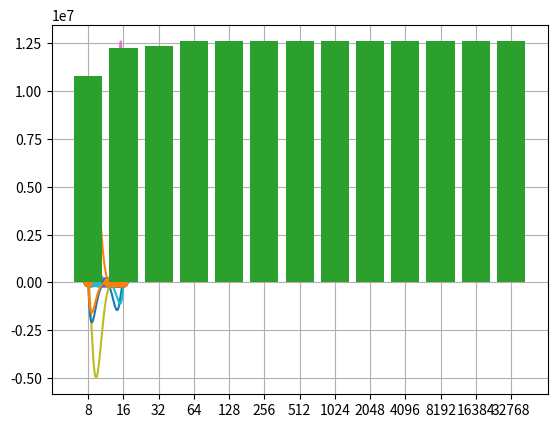

Write the Python code that produced this figure.
import numpy as np
import matplotlib.pyplot as plt
import scipy.special as special
import scipy.interpolate as interpolate
from numpy.polynomial import Polynomial


def approximatePolynomial(px: np.array, py: np.array):
    exponent = np.arange(len(px))
    A = np.array([x**exponent for x in px])
    return np.linalg.solve(A, py)


def derivative(degree, n):
    with np.errstate(divide="ignore"):
        return np.where(
            degree - n < 0, 0, special.factorial(degree) / special.factorial(degree - n)
        )


def approximatePolynomial2(px: np.array, py: np.array):
    degree = np.arange(len(px) + 1)
    A = np.array([x**degree for x in px])

    # first derivative
    s0 = np.arange(len(degree))
    s0[1] = 0
    A = np.vstack([A, s0])
    py = np.hstack([py, [0]])

    return np.linalg.solve(A, py)


def softclip(y):
    absed = np.abs(y)
    return np.where(absed <= 1, y, np.sign(y) * (np.tanh(absed - 1) + 1))


def generateRandomPolynomial(rng, nPoint, resolution=65536):
    px = rng.integers(1, resolution - 1, nPoint).astype(np.float64)
    px.sort()
    for i in range(len(px) - 1):
        if px[i] == px[i + 1]:
            offset = 1
            while i + offset < len(px) and px[i] == px[i + offset]:
                px[i + offset] += offset
                offset += 1
    px /= resolution

    py = rng.uniform(-1, 1, nPoint)

    px = np.hstack([[0], px, [1]])
    py = np.hstack([[0], py, [0]])
    poly = Polynomial(approximatePolynomial(px, py))
    return (poly, px, py)


def testRandomPolynomial():
    rng = np.random.default_rng(456)
    poly, px, py = generateRandomPolynomial(rng, 7)

    x = np.linspace(0, 1, 2**16)
    plt.scatter(px, py, zorder=2)

    y = poly(x)
    # y = softclip(y)
    plt.plot(x, y)
    plt.grid()
    plt.show()


rng = np.random.default_rng(156116)
nSample = 2 ** np.arange(3, 16)
nData = 1024
result = []
for seed in rng.integers(0, np.iinfo(np.uint64).max, nData, dtype=np.uint64):
    poly, px, py = generateRandomPolynomial(np.random.default_rng(seed), 7, 65536)
    y = [np.max(np.abs(poly(np.linspace(0, 1, k, endpoint=False)))) for k in nSample]

    if np.max(y) >= 1e6:
        print(seed)
        x = np.linspace(0, 1, 2**16)
        plt.plot(x, poly(x))
        plt.scatter(px, py, zorder=2)
        plt.grid()
        plt.show()

    result.append(y)

# result = np.diff(result, 1, 1)
# result = np.mean(result, 0)
result = np.max(result, 0)
plt.bar([str(n) for n in nSample], result, zorder=2)
# plt.bar([str(n) for n in nSample][:-1], result, zorder=2)
plt.grid()
plt.show()
